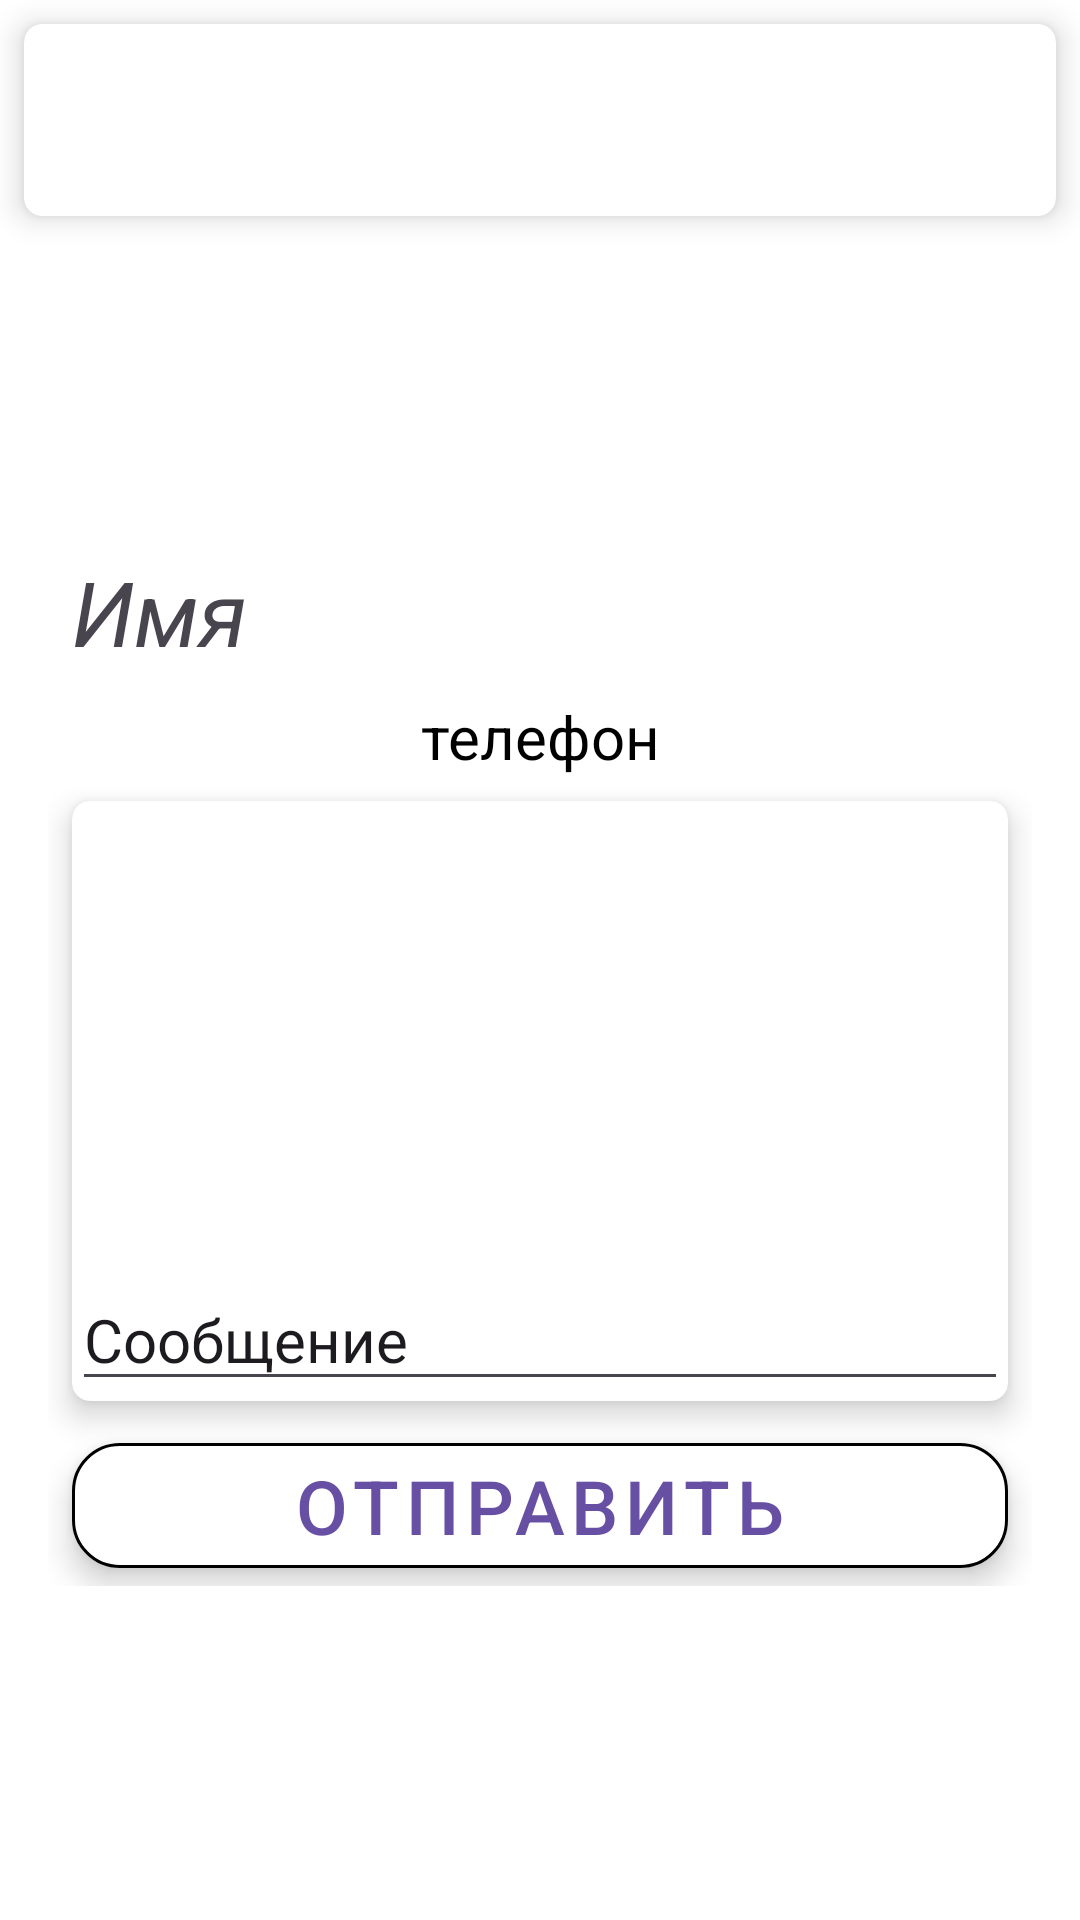

Write the Android layout XML for this screen, with the resource values it uses.
<!-- AndroidManifest.xml: application theme Theme.Samojlov_AV_Homework_Module_16_number_3_Koala -->
<!-- res/layout/fragment_s_m_s.xml -->
<?xml version="1.0" encoding="utf-8"?>
<androidx.constraintlayout.widget.ConstraintLayout xmlns:android="http://schemas.android.com/apk/res/android"
    xmlns:app="http://schemas.android.com/apk/res-auto"
    xmlns:tools="http://schemas.android.com/tools"
    android:layout_width="match_parent"
    android:layout_height="match_parent"
    android:background="@color/white"
    tools:context=".fragments.SMSFragment">

    <androidx.cardview.widget.CardView
        android:id="@+id/containerToolbarSMSCW"
        android:layout_width="match_parent"
        android:layout_height="wrap_content"
        android:layout_margin="@dimen/margin"
        app:cardCornerRadius="@dimen/cardCornerRadius"
        app:cardElevation="@dimen/cardElevation"
        app:layout_constraintEnd_toEndOf="parent"
        app:layout_constraintStart_toStartOf="parent"
        app:layout_constraintTop_toTopOf="parent">

        <LinearLayout
            android:layout_width="match_parent"
            android:layout_height="wrap_content"
            android:orientation="vertical">

            <androidx.appcompat.widget.Toolbar
                android:id="@+id/toolbarSMS"
                android:layout_width="match_parent"
                android:layout_height="wrap_content"
                android:background="@color/Blue"
                app:subtitleTextAppearance="@style/TextAppearance.AppCompat.Small"
                app:subtitleTextColor="@color/white"
                app:titleTextAppearance="@style/TextAppearance.AppCompat.Small"
                app:titleTextColor="@color/white">

            </androidx.appcompat.widget.Toolbar>

        </LinearLayout>

    </androidx.cardview.widget.CardView>

    <LinearLayout
        android:layout_width="match_parent"
        android:layout_height="wrap_content"
        android:orientation="vertical"
        android:padding="@dimen/sms_padding"
        app:layout_constraintBottom_toBottomOf="parent"
        app:layout_constraintEnd_toEndOf="parent"
        app:layout_constraintStart_toStartOf="parent"
        app:layout_constraintTop_toBottomOf="@+id/containerToolbarSMSCW">

        <TextView
            android:id="@+id/nameSMSTV"
            android:layout_width="match_parent"
            android:layout_height="wrap_content"
            android:layout_marginLeft="@dimen/sms_margin_Bottom"
            android:layout_marginRight="@dimen/sms_margin_Bottom"
            android:layout_marginBottom="@dimen/sms_margin_Bottom"
            android:ellipsize="marquee"
            android:marqueeRepeatLimit="marquee_forever"
            android:scrollHorizontally="true"
            android:singleLine="true"
            android:text="Имя"
            android:textColor="@color/Blue"
            android:textSize="@dimen/sms_name_textSize"
            android:textStyle="italic"></TextView>

        <TextView
            android:id="@+id/phoneSMSTV"
            android:layout_width="match_parent"
            android:layout_height="wrap_content"
            android:layout_marginLeft="@dimen/sms_margin_Bottom"
            android:layout_marginRight="@dimen/sms_margin_Bottom"
            android:layout_marginBottom="@dimen/sms_margin_Bottom"
            android:hint="@string/phoneSMSTV_Hint"
            android:textAlignment="center"
            android:textColor="@color/black"
            android:textColorHint="@color/black"
            android:textSize="@dimen/sms_phone_textSize"></TextView>

        <androidx.cardview.widget.CardView
            android:id="@+id/containerTextSMSCW"
            android:layout_width="match_parent"
            android:layout_height="wrap_content"
            android:layout_marginLeft="@dimen/sms_margin_Bottom"
            android:layout_marginRight="@dimen/sms_margin_Bottom"
            android:layout_marginBottom="@dimen/sms_margin_Bottom"
            app:cardBackgroundColor="@color/white"
            app:cardCornerRadius="@dimen/cardCornerRadius"
            app:cardElevation="@dimen/cardElevation">

            <EditText
                android:id="@+id/smsTextET"
                android:layout_width="match_parent"
                android:layout_height="wrap_content"
                android:gravity="bottom"
                android:hint="@string/smsTextET_Hint"
                android:inputType="text"
                android:minHeight="@dimen/sms_minHeight_text"
                android:textColor="@color/Blue"
                android:textColorHint="@color/Grey"
                android:textSize="@dimen/sms_phone_textSize"></EditText>

        </androidx.cardview.widget.CardView>

        <com.google.android.material.button.MaterialButton
            android:id="@+id/smsSendBT"
            style="@style/Widget.MaterialComponents.Button.OutlinedButton"
            android:layout_width="match_parent"
            android:layout_height="wrap_content"
            android:layout_marginLeft="@dimen/sms_margin_Bottom"
            android:layout_marginRight="@dimen/sms_margin_Bottom"
            android:elevation="@dimen/button_elevation"
            android:text="@string/smsSendBT_BT"
            android:textColor="@color/Blue"
            android:textSize="@dimen/button_textSize"
            app:backgroundTint="@color/white"
            app:backgroundTintMode="src_over"
            app:cornerRadius="@dimen/button_cornerRadius"
            app:icon="@drawable/sms_icon"
            app:iconSize="@dimen/button_iconSize"
            app:iconTint="@color/Blue"
            app:rippleColor="@color/black"
            app:strokeColor="@color/Blue"
            app:strokeWidth="@dimen/button_strokeWidth"
            app:tint="@color/white"></com.google.android.material.button.MaterialButton>


    </LinearLayout>


</androidx.constraintlayout.widget.ConstraintLayout>
<!-- resources referenced by this layout -->
<resources>
  <dimen name="button_cornerRadius">16dp</dimen>
  <dimen name="button_elevation">6dp</dimen>
  <dimen name="button_iconSize">48dp</dimen>
  <dimen name="button_strokeWidth">1dp</dimen>
  <dimen name="button_textSize">25sp</dimen>
  <dimen name="cardCornerRadius">6dp</dimen>
  <dimen name="cardElevation">6dp</dimen>
  <dimen name="margin">8dp</dimen>
  <dimen name="sms_margin_Bottom">8dp</dimen>
  <dimen name="sms_minHeight_text">200dp</dimen>
  <dimen name="sms_name_textSize">30sp</dimen>
  <dimen name="sms_padding">16dp</dimen>
  <dimen name="sms_phone_textSize">20sp</dimen>
  <string name="phoneSMSTV_Hint">телефон</string>
  <string name="smsSendBT_BT">Отправить</string>
  <string name="smsTextET_Hint">Сообщение</string>
  <style name="Theme.Samojlov_AV_Homework_Module_16_number_3_Koala" parent="Base.Theme.Samojlov_AV_Homework_Module_16_number_3_Koala" />
  <style name="Base.Theme.Samojlov_AV_Homework_Module_16_number_3_Koala" parent="Theme.Material3.DayNight.NoActionBar">
          
          
      </style>
  <!-- not gathered from this repository: default colours our renderer supplied (Android Studio template values) -->
  <color name="black">#FF000000</color>
  <color name="white">#FFFFFFFF</color>
</resources>
